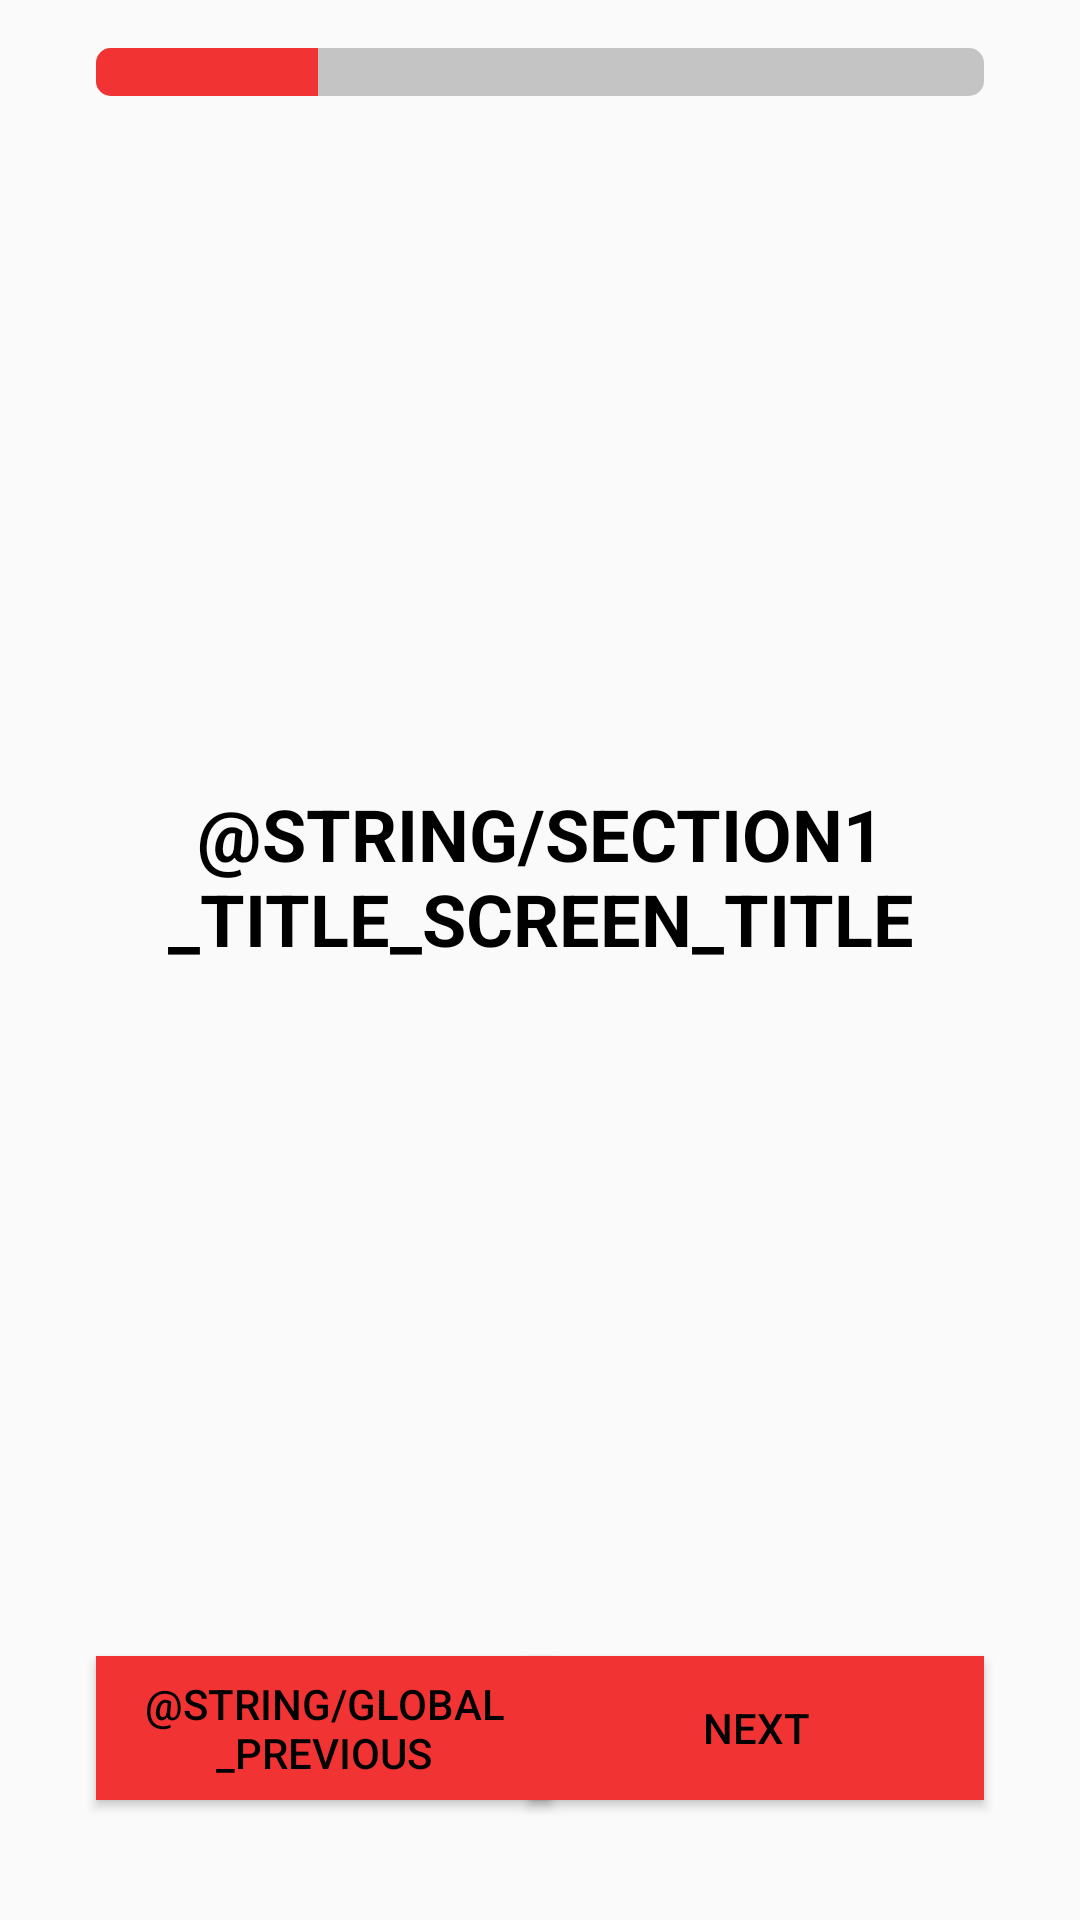

Reconstruct the res/layout file that produces this screen, plus the resources it refers to.
<!-- AndroidManifest.xml: application theme Theme.Cvjihm -->
<!-- res/layout/activity_section1_title.xml -->
<?xml version="1.0" encoding="utf-8"?>
<androidx.constraintlayout.widget.ConstraintLayout xmlns:android="http://schemas.android.com/apk/res/android"
    xmlns:app="http://schemas.android.com/apk/res-auto"
    xmlns:tools="http://schemas.android.com/tools"
    android:layout_width="match_parent"
    android:layout_height="match_parent"
    tools:context=".Section1Title">

    <Button
        android:id="@+id/section1_title_next_btn"
        style="@style/Widget.AppCompat.Button"
        android:layout_width="152dp"
        android:layout_height="48dp"
        android:layout_marginBottom="40dp"
        android:background="@color/logo_color"
        android:text="@string/global_next"
        android:textColor="#000000"
        app:layout_constraintBottom_toBottomOf="parent"
        app:layout_constraintEnd_toEndOf="@+id/section1_title_screen_pb" />

    <Button
        android:id="@+id/section1_title_previous_btn"
        style="@style/Widget.AppCompat.Button"
        android:layout_width="152dp"
        android:layout_height="48dp"
        android:background="@color/logo_color"
        android:text="@string/global_previous"
        android:textColor="#000000"
        app:layout_constraintBottom_toBottomOf="@+id/section1_title_next_btn"
        app:layout_constraintStart_toStartOf="@+id/section1_title_screen_pb"
        app:layout_constraintTop_toTopOf="@+id/section1_title_next_btn" />

    <ProgressBar
        android:id="@+id/section1_title_screen_pb"
        style="?android:attr/progressBarStyleHorizontal"
        android:layout_width="0dp"
        android:layout_height="wrap_content"
        android:layout_marginStart="32dp"
        android:layout_marginTop="16dp"
        android:layout_marginEnd="32dp"
        android:max="100"
        android:progress="25"
        android:progressDrawable="@drawable/redprogressbar"
        app:layout_constraintEnd_toEndOf="parent"
        app:layout_constraintStart_toStartOf="parent"
        app:layout_constraintTop_toTopOf="parent" />

    <TextView
        android:id="@+id/section1_title_screen_title_tv"
        android:layout_width="0dp"
        android:layout_height="wrap_content"
        android:text="@string/section1_title_screen_title"
        android:textAlignment="center"
        android:textAllCaps="true"
        android:textColor="@color/black"
        android:textSize="24sp"
        android:textStyle="bold"
        app:layout_constraintBottom_toTopOf="@+id/section1_title_next_btn"
        app:layout_constraintEnd_toEndOf="@+id/section1_title_screen_pb"
        app:layout_constraintStart_toStartOf="@+id/section1_title_screen_pb"
        app:layout_constraintTop_toBottomOf="@+id/section1_title_screen_pb" />

</androidx.constraintlayout.widget.ConstraintLayout>
<!-- resources referenced by this layout -->
<resources>
  <color name="black">#FF000000</color>
  <color name="logo_color">#F13333</color>
  <!-- drawable redprogressbar (drawable) -->
  <?xml version="1.0" encoding="utf-8"?>
  <layer-list xmlns:android="http://schemas.android.com/apk/res/android">
      <item android:id="@android:id/background">
          <shape>
              <corners android:radius="5dip" />
              <gradient
                  android:angle="270"
                  android:centerColor="#c4c4c4"
                  android:centerY="0.75"
                  android:endColor="#c4c4c4"
                  android:startColor="#c4c4c4" />
          </shape>
      </item>
  
      <item android:id="@android:id/secondaryProgress">
          <clip>
              <shape>
                  <corners android:radius="5dip" />
                  <gradient
                      android:angle="270"
                      android:centerColor="#F13333"
                      android:centerY="0.75"
                      android:endColor="#F13333"
                      android:startColor="#F13333" />
              </shape>
          </clip>
      </item>
      <item android:id="@android:id/progress">
          <clip>
              <shape>
                  <corners android:radius="5dip" />
                  <gradient
                      android:angle="270"
                      android:endColor="#F13333"
                      android:startColor="#F13333" />
              </shape>
          </clip>
      </item>
  </layer-list>
  <string name="global_next">Next</string>
  <style name="Theme.Cvjihm" parent="Theme.AppCompat.Light.NoActionBar">
          
          <item name="colorPrimary">@color/purple_500</item>
          <item name="colorPrimaryVariant">@color/purple_700</item>
          <item name="colorOnPrimary">@color/white</item>
          
          <item name="colorSecondary">@color/teal_200</item>
          <item name="colorSecondaryVariant">@color/teal_700</item>
          <item name="colorOnSecondary">@color/black</item>
          
          <item name="android:statusBarColor" tools:targetApi="l">?attr/colorPrimaryVariant</item>
          
      </style>
  <color name="purple_500">#FF6200EE</color>
  <color name="purple_700">#FF3700B3</color>
  <color name="white">#FFFFFFFF</color>
  <color name="teal_200">#FF03DAC5</color>
  <color name="teal_700">#FF018786</color>
</resources>
